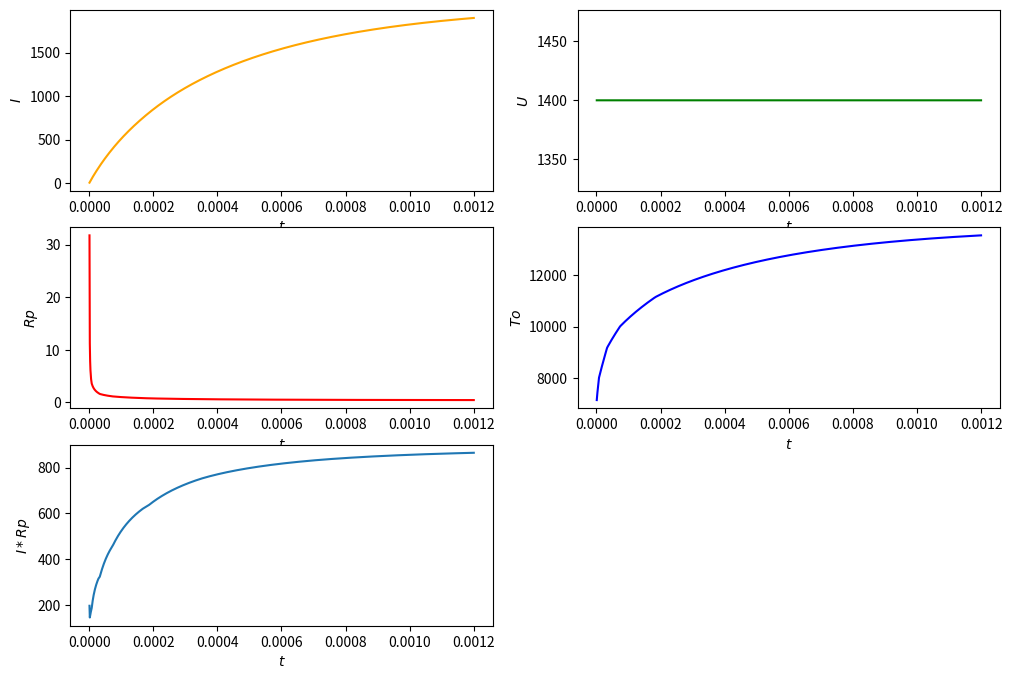

This chart was generated by the following Python code:
from math import *
import matplotlib.pyplot as plt
from matplotlib.widgets import TextBox

table_I = [0.5, 1, 5, 10, 50, 200, 400, 800, 1200]
table_T0 = [6700, 6790, 7150, 7270, 8010, 9185, 10010, 11140, 12010]
table_M = [0.5, 0.55, 1.7, 3.0, 11.0, 32.0, 40.0, 41.0, 39.0]

table_T = [4000, 5000, 6000, 7000, 8000, 9000, 10000, 11000, 12000, 13000, 14000]
table_Sigma = [0.031, 0.27, 2.05, 6.06, 12.0, 19.9, 29.6, 41.1, 54.1, 67.7, 81.5]

tw = 2000
grp = 0
gt0 = 0

Igraph = []
Ugraph = []
Tgraph = []
RPgraph = []
T0graph = []

# Интерполяция
def interpolation(val, tableVal, table):
    min_i = 0
    max_i = 0

    for i in range(len(tableVal)):
        if (val > tableVal[i]):
            max_i = i
        else:
            max_i = i
            break

    if (0 == max_i):
        max_i = 1

    min_i = max_i - 1

    return table[min_i] + (table[max_i] - table[min_i]) / (tableVal[max_i] - tableVal[min_i]) * (val - tableVal[min_i])

# функция под интегралом
def funcInt(I, z):
    # Нахождение T(z)
    t0 = interpolation(I, table_I, table_T0)
    global gt0
    gt0 = t0
    m = interpolation(I, table_I, table_M)
    t = t0 + (tw - t0) * (z ** m)

    # Нахождение коэф. sigma
    sigma = interpolation(t, table_T, table_Sigma)

    return sigma * z

# Интегрирование методом трапеций
def trapezoidInt(I):
    a = 0
    b = 1
    n = 100
    h = (b - a) / n

    s = (funcInt(I, a) + funcInt(I, b)) / 2

    x = 0
    for i in range(n - 1):
        x = x + h
        s = s + funcInt(I, x)

    s = s * h

    return s

# Сопротивление
def Rp(le, R, I):
    return le / (2 * pi * R ** 2 * trapezoidInt(I))

# Производная для U
def f(I, U, le, R, Lk, Rk):
    global grp
    grp = Rp(le, R, fabs(I))

    return (U - (Rk + grp) * I) / Lk

# Производная для I
def g(I, Ck):
    return -I / Ck

# Нахождение I +1 и  U +1
def step(I, U, le, R, Lk, hn, Rk, Ck):
    k1 = f(I, U, le, R, Lk, Rk)
    q1 = g(I, Ck)

    k2 = f(I + hn * k1 / 2, U + hn * q1 / 2, le, R, Lk, Rk)
    q2 = g(I + hn * k1 / 2, Ck)

    k3 = f(I + hn * k2 / 2, U + hn * q2 / 2, le, R, Lk, Rk)
    q3 = g(I + hn * k2 / 2, Ck)

    k4 = f(I + hn * k3, U + hn * q3, le, R, Lk, Rk)
    q4 = g(I + hn * k3, Ck)

    return I + hn * (k1 + 2 * k2 + 2 * k3 + k4) / 6, U + hn * (q1 + 2 * q2 + 2 * q3 + q4) / 6

def stepOrder2(I, U, le, R, Lk, hn, Rk, Ck):
    k1 = f(I, U, le, R, Lk, Rk)
    q1 = g(I, Ck)

    k2 = f(I + hn * k1 / 2, U + hn * q1 / 2, le, R, Lk, Rk)
    q2 = g(I + hn * k1 / 2, Ck)

    return I + hn * ((1 - alpha) * k1 + alpha * k2), U + hn * ((1 - alpha) * q1 + alpha * q2)


def graf():
    gridsize = (3, 2)
    fig = plt.figure(figsize=(12, 8))
    ax1 = plt.subplot2grid(gridsize, (0, 0))
    ax1.set_xlabel('$t$')
    ax1.set_ylabel('$I$')

    ax2 = plt.subplot2grid(gridsize, (0, 1))
    ax2.set_xlabel('$t$')
    ax2.set_ylabel('$U$')

    ax3 = plt.subplot2grid(gridsize, (1, 0))
    ax3.set_xlabel('$t$')
    ax3.set_ylabel('$Rp$')

    ax4 = plt.subplot2grid(gridsize, (1, 1))
    ax4.set_xlabel('$t$')
    ax4.set_ylabel('$To$')

    ax5 = plt.subplot2grid(gridsize, (2, 0))
    ax5.set_xlabel('$t$')
    ax5.set_ylabel('$I*Rp$')

    ax1.plot(Tgraph, Igraph, color ='orange')
    ax2.plot(Tgraph, Ugraph, color ='green')
    ax3.plot(Tgraph, RPgraph, color ='red')
    ax4.plot(Tgraph, T0graph, color = 'blue')

    IRPgraph = [x * y for x, y in zip(Igraph, RPgraph)]
    ax5.plot(Tgraph, IRPgraph)

    plt.show()



def main():
    R = 0.35
    le = 12
    Lk = 0.000187
    Ck = 0.000268
    Rk = 0.25
    Uc = 1400
    I = 0
    hn = 0.000001
    t = 0

    for i in range(1200):
        I, U = step(I, Uc, le, R, Lk, hn, Rk, Ck)
        t += hn

        Igraph.append(I)
        Ugraph.append(Uc)
        Tgraph.append(t)
        RPgraph.append(grp)
        T0graph.append(gt0)

    graf()

if __name__ == "__main__":
    main()


